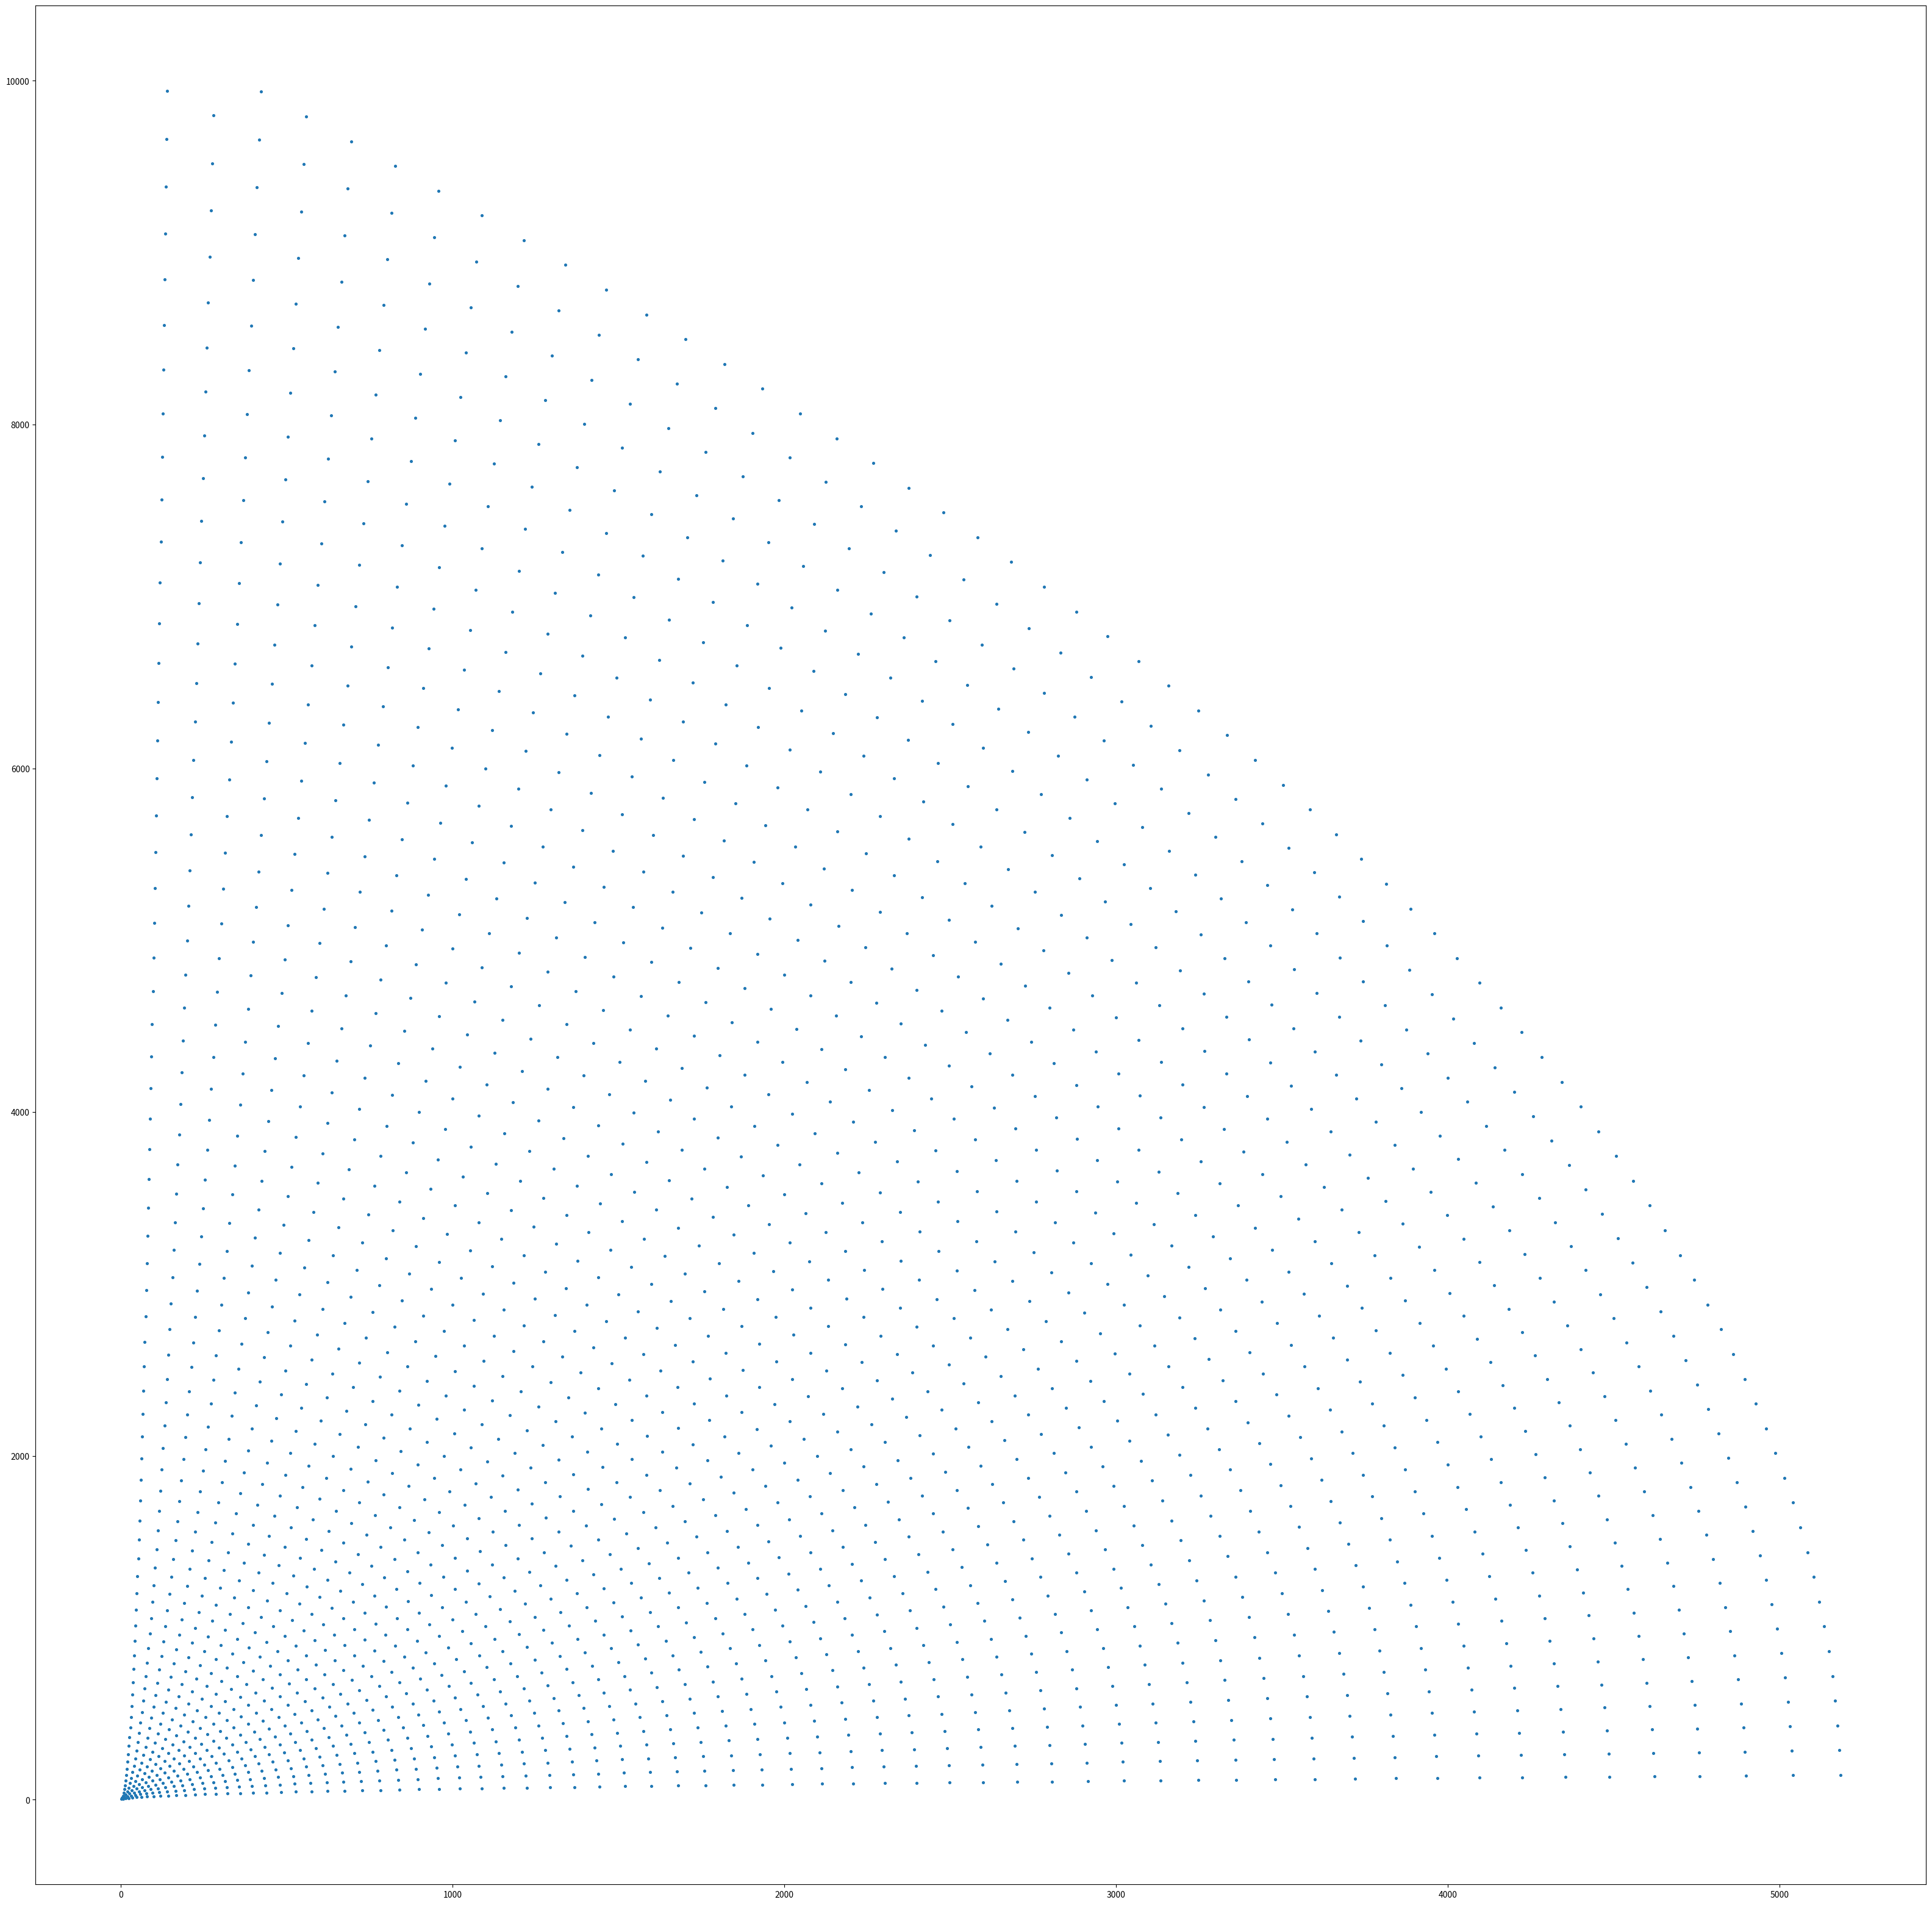

Reproduce this figure in Python.
import matplotlib.pyplot as plt

def pythagorean_triples(limit):
    c, m = 0, 2
    triples = []
    while c < limit:
        for n in range(1, m):
            a = m * m - n * n
            b = 2 * m * n
            c = m * m + n * n
            if c > limit:
                break
            triples.append((a, b, c))
        m += 1
    return triples

triples = pythagorean_triples(10000)
x = [triple[0] for triple in triples]
y = [triple[1] for triple in triples]

plt.figure(figsize=(40, 40))
plt.scatter(x, y, s = 7)
plt.show()


print("First 100 Pythagorean Triples:")
print("a\tb\tc")
for triple in triples[:100]:
    print(f"{triple[0]}\t{triple[1]}\t{triple[2]}")
